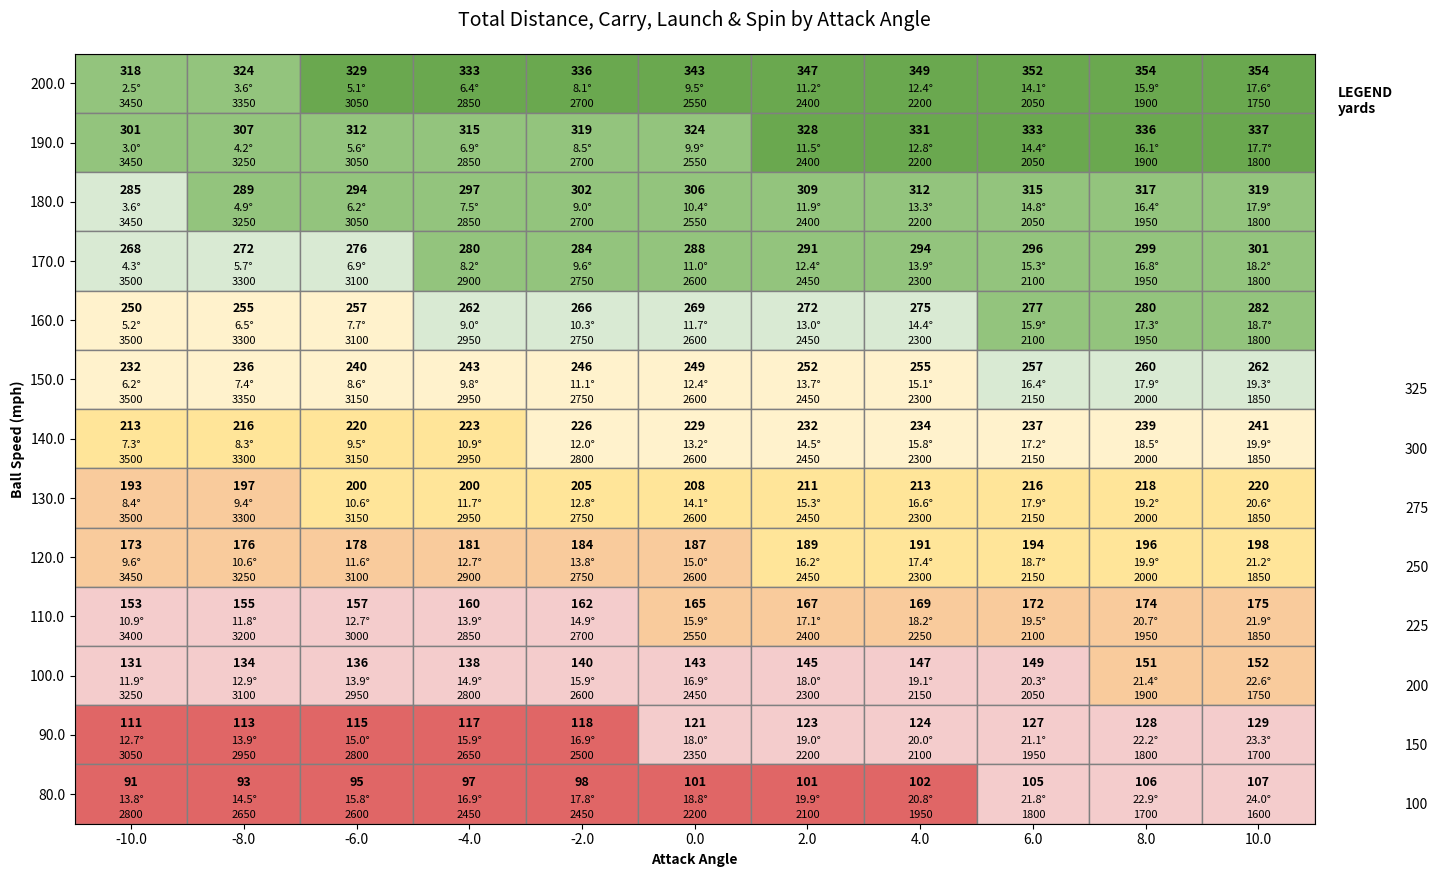

Recreate this plot in Python.
import numpy as np
from typing import Dict, Tuple, List, Union
import matplotlib.pyplot as plt

# Type alias for the optimal shot chart data structure
OptimalShotChart = Dict[Tuple[float, float], List[Union[float, int]]]

# Initialize the optimal shot chart with values extracted from the image
# [redacted]
OPTIMAL_SHOT_CHART: OptimalShotChart = {
    # Key: (Ball Speed, Angle of Attack)
    # Value: [Launch Angle, Spin Rate, Carry Distance, Color Legend Value]

    # Row: 200 mph
    (200.0, -10.0): [2.5, 3450.0, 318.0, 300], (200.0, -8.0): [3.6, 3350.0, 324.0, 300],
    (200.0, -6.0): [5.1, 3050.0, 329.0, 325], (200.0, -4.0): [6.4, 2850.0, 333.0, 325],
    (200.0, -2.0): [8.1, 2700.0, 336.0, 325], (200.0, 0.0): [9.5, 2550.0, 343.0, 325],
    (200.0, 2.0): [11.2, 2400.0, 347.0, 325], (200.0, 4.0): [12.4, 2200.0, 349.0, 325],
    (200.0, 6.0): [14.1, 2050.0, 352.0, 325], (200.0, 8.0): [15.9, 1900.0, 354.0, 325],
    (200.0, 10.0): [17.6, 1750.0, 354.0, 325],

    # Row: 190 mph
    (190.0, -10.0): [3.0, 3450.0, 301.0, 300], (190.0, -8.0): [4.2, 3250.0, 307.0, 300],
    (190.0, -6.0): [5.6, 3050.0, 312.0, 300], (190.0, -4.0): [6.9, 2850.0, 315.0, 300],
    (190.0, -2.0): [8.5, 2700.0, 319.0, 300], (190.0, 0.0): [9.9, 2550.0, 324.0, 300],
    (190.0, 2.0): [11.5, 2400.0, 328.0, 325], (190.0, 4.0): [12.8, 2200.0, 331.0, 325],
    (190.0, 6.0): [14.4, 2050.0, 333.0, 325], (190.0, 8.0): [16.1, 1900.0, 336.0, 325],
    (190.0, 10.0): [17.7, 1800.0, 337.0, 325],

    # Row: 180 mph
    (180.0, -10.0): [3.6, 3450.0, 285.0, 275], (180.0, -8.0): [4.9, 3250.0, 289.0, 300],
    (180.0, -6.0): [6.2, 3050.0, 294.0, 300], (180.0, -4.0): [7.5, 2850.0, 297.0, 300],
    (180.0, -2.0): [9.0, 2700.0, 302.0, 300], (180.0, 0.0): [10.4, 2550.0, 306.0, 300],
    (180.0, 2.0): [11.9, 2400.0, 309.0, 300], (180.0, 4.0): [13.3, 2200.0, 312.0, 300],
    (180.0, 6.0): [14.8, 2050.0, 315.0, 300], (180.0, 8.0): [16.4, 1950.0, 317.0, 300],
    (180.0, 10.0): [17.9, 1800.0, 319.0, 300],

    # Row: 170 mph
    (170.0, -10.0): [4.3, 3500.0, 268.0, 275], (170.0, -8.0): [5.7, 3300.0, 272.0, 275],
    (170.0, -6.0): [6.9, 3100.0, 276.0, 275], (170.0, -4.0): [8.2, 2900.0, 280.0, 300],
    (170.0, -2.0): [9.6, 2750.0, 284.0, 300], (170.0, 0.0): [11.0, 2600.0, 288.0, 300],
    (170.0, 2.0): [12.4, 2450.0, 291.0, 300], (170.0, 4.0): [13.9, 2300.0, 294.0, 300],
    (170.0, 6.0): [15.3, 2100.0, 296.0, 300], (170.0, 8.0): [16.8, 1950.0, 299.0, 300],
    (170.0, 10.0): [18.2, 1800.0, 301.0, 300],

    # Row: 160 mph
    (160.0, -10.0): [5.2, 3500.0, 250.0, 250], (160.0, -8.0): [6.5, 3300.0, 255.0, 250],
    (160.0, -6.0): [7.7, 3100.0, 257.0, 250], (160.0, -4.0): [9.0, 2950.0, 262.0, 275],
    (160.0, -2.0): [10.3, 2750.0, 266.0, 275], (160.0, 0.0): [11.7, 2600.0, 269.0, 275],
    (160.0, 2.0): [13.0, 2450.0, 272.0, 275], (160.0, 4.0): [14.4, 2300.0, 275.0, 275],
    (160.0, 6.0): [15.9, 2100.0, 277.0, 300], (160.0, 8.0): [17.3, 1950.0, 280.0, 300],
    (160.0, 10.0): [18.7, 1800.0, 282.0, 300],

    # Row: 150 mph
    (150.0, -10.0): [6.2, 3500.0, 232.0, 250], (150.0, -8.0): [7.4, 3350.0, 236.0, 250],
    (150.0, -6.0): [8.6, 3150.0, 240.0, 250], (150.0, -4.0): [9.8, 2950.0, 243.0, 250],
    (150.0, -2.0): [11.1, 2750.0, 246.0, 250], (150.0, 0.0): [12.4, 2600.0, 249.0, 250],
    (150.0, 2.0): [13.7, 2450.0, 252.0, 250], (150.0, 4.0): [15.1, 2300.0, 255.0, 250],
    (150.0, 6.0): [16.4, 2150.0, 257.0, 275], (150.0, 8.0): [17.9, 2000.0, 260.0, 275],
    (150.0, 10.0): [19.3, 1850.0, 262.0, 275],

    # Row: 140 mph
    (140.0, -10.0): [7.3, 3500.0, 213.0, 225], (140.0, -8.0): [8.3, 3300.0, 216.0, 225],
    (140.0, -6.0): [9.5, 3150.0, 220.0, 225], (140.0, -4.0): [10.9, 2950.0, 223.0, 225],
    (140.0, -2.0): [12.0, 2800.0, 226.0, 250], (140.0, 0.0): [13.2, 2600.0, 229.0, 250],
    (140.0, 2.0): [14.5, 2450.0, 232.0, 250], (140.0, 4.0): [15.8, 2300.0, 234.0, 250],
    (140.0, 6.0): [17.2, 2150.0, 237.0, 250], (140.0, 8.0): [18.5, 2000.0, 239.0, 250],
    (140.0, 10.0): [19.9, 1850.0, 241.0, 250],

    # Row: 130 mph
    (130.0, -10.0): [8.4, 3500.0, 193.0, 200], (130.0, -8.0): [9.4, 3300.0, 197.0, 200],
    (130.0, -6.0): [10.6, 3150.0, 200.0, 225], (130.0, -4.0): [11.7, 2950.0, 200.0, 225],
    (130.0, -2.0): [12.8, 2750.0, 205.0, 225], (130.0, 0.0): [14.1, 2600.0, 208.0, 225],
    (130.0, 2.0): [15.3, 2450.0, 211.0, 225], (130.0, 4.0): [16.6, 2300.0, 213.0, 225],
    (130.0, 6.0): [17.9, 2150.0, 216.0, 225], (130.0, 8.0): [19.2, 2000.0, 218.0, 225],
    (130.0, 10.0): [20.6, 1850.0, 220.0, 225],

    # Row: 120 mph
    (120.0, -10.0): [9.6, 3450.0, 173.0, 200], (120.0, -8.0): [10.6, 3250.0, 176.0, 200],
    (120.0, -6.0): [11.6, 3100.0, 178.0, 200], (120.0, -4.0): [12.7, 2900.0, 181.0, 200],
    (120.0, -2.0): [13.8, 2750.0, 184.0, 200], (120.0, 0.0): [15.0, 2600.0, 187.0, 200],
    (120.0, 2.0): [16.2, 2450.0, 189.0, 225], (120.0, 4.0): [17.4, 2300.0, 191.0, 225],
    (120.0, 6.0): [18.7, 2150.0, 194.0, 225], (120.0, 8.0): [19.9, 2000.0, 196.0, 225],
    (120.0, 10.0): [21.2, 1850.0, 198.0, 225],

    # Row: 110 mph
    (110.0, -10.0): [10.9, 3400.0, 153.0, 150], (110.0, -8.0): [11.8, 3200.0, 155.0, 150],
    (110.0, -6.0): [12.7, 3000.0, 157.0, 150], (110.0, -4.0): [13.9, 2850.0, 160.0, 150],
    (110.0, -2.0): [14.9, 2700.0, 162.0, 150], (110.0, 0.0): [15.9, 2550.0, 165.0, 200],
    (110.0, 2.0): [17.1, 2400.0, 167.0, 200], (110.0, 4.0): [18.2, 2250.0, 169.0, 200],
    (110.0, 6.0): [19.5, 2100.0, 172.0, 200], (110.0, 8.0): [20.7, 1950.0, 174.0, 200],
    (110.0, 10.0): [21.9, 1850.0, 175.0, 200],

    # Row: 100 mph
    (100.0, -10.0): [11.9, 3250.0, 131.0, 150], (100.0, -8.0): [12.9, 3100.0, 134.0, 150],
    (100.0, -6.0): [13.9, 2950.0, 136.0, 150], (100.0, -4.0): [14.9, 2800.0, 138.0, 150],
    (100.0, -2.0): [15.9, 2600.0, 140.0, 150], (100.0, 0.0): [16.9, 2450.0, 143.0, 150],
    (100.0, 2.0): [18.0, 2300.0, 145.0, 150], (100.0, 4.0): [19.1, 2150.0, 147.0, 150],
    (100.0, 6.0): [20.3, 2050.0, 149.0, 150], (100.0, 8.0): [21.4, 1900.0, 151.0, 200],
    (100.0, 10.0): [22.6, 1750.0, 152.0, 200],

    # Row: 90 mph
    (90.0, -10.0): [12.7, 3050.0, 111.0, 100], (90.0, -8.0): [13.9, 2950.0, 113.0, 100],
    (90.0, -6.0): [15.0, 2800.0, 115.0, 100], (90.0, -4.0): [15.9, 2650.0, 117.0, 100],
    (90.0, -2.0): [16.9, 2500.0, 118.0, 100], (90.0, 0.0): [18.0, 2350.0, 121.0, 150],
    (90.0, 2.0): [19.0, 2200.0, 123.0, 150], (90.0, 4.0): [20.0, 2100.0, 124.0, 150],
    (90.0, 6.0): [21.1, 1950.0, 127.0, 150], (90.0, 8.0): [22.2, 1800.0, 128.0, 150],
    (90.0, 10.0): [23.3, 1700.0, 129.0, 150],

    # Row: 80 mph
    (80.0, -10.0): [13.8, 2800.0, 91.0, 100], (80.0, -8.0): [14.5, 2650.0, 93.0, 100],
    (80.0, -6.0): [15.8, 2600.0, 95.0, 100], (80.0, -4.0): [16.9, 2450.0, 97.0, 100],
    (80.0, -2.0): [17.8, 2450.0, 98.0, 100], (80.0, 0.0): [18.8, 2200.0, 101.0, 100],
    (80.0, 2.0): [19.9, 2100.0, 101.0, 100], (80.0, 4.0): [20.8, 1950.0, 102.0, 100],
    (80.0, 6.0): [21.8, 1800.0, 105.0, 150], (80.0, 8.0): [22.9, 1700.0, 106.0, 150],
    (80.0, 10.0): [24.0, 1600.0, 107.0, 150],
}

class OptimalShotChartModel:
    """
    Model to hold the optimal shot chart data.
    """
    def __init__(self, chart: OptimalShotChart):
        self.chart = chart

    def get_chart(self) -> OptimalShotChart:
        return self.chart
    
    def get_ball_speeds(self) -> List[float]:
        """
        Get all unique ball speeds in the chart.
        """
        return sorted(set(k[0] for k in self.chart.keys()), reverse=True)
    
    def get_attack_angles(self) -> List[float]:
        """
        Get all unique angle of attack values in the chart.
        """
        return sorted(set(k[1] for k in self.chart.keys()))
    
    def get_row_by_ball_speed(self, ball_speed: float) -> Dict[Tuple[float, float], List[Union[float, int]]]:
        """
        Get all entries for a specific ball speed.
        """
        return {k: v for k, v in self.chart.items() if k[0] == ball_speed}
    
    def get_row_by_angle_of_attack(self, angle_of_attack: float) -> Dict[Tuple[float, float], List[Union[float, int]]]:
        """
        Get all entries for a specific angle of attack.
        """
        return {k: v for k, v in self.chart.items() if k[1] == angle_of_attack}
    
    def get_entry(self, ball_speed: float, angle_of_attack: float) -> List[Union[float, int]]:
        """
        Get the entry for a specific ball speed and angle of attack.
        """
        return self.chart.get((ball_speed, angle_of_attack), None)

    def get_optimal_score_from_entry(self, ball_speed: float, angle_of_attack: float) -> int:
        """
        Get the optimal score (color legend value) from a specific entry.
        """
        entry = self.get_entry(ball_speed, angle_of_attack)
        if entry:
            return entry[3]  # Color Legend Value
        return None


def plot_optimal_shot_chart(data: OptimalShotChartModel):
    """
    Plot the optimal shot chart.
    Points are colored green if carry_distance >= color_legend_value (good/optimal), red otherwise (bad).
    """

    color_map = {
        100: "#E06666",  # Dark Red
        150: "#F4CCCC",  # Red
        200: "#F9CB9C",  # Orange
        225: "#FFE599",  # Light Orange
        250: "#FFF2CC",  # Yellow
        275: "#D9EAD3",  # Yellow-Green
        300: "#93C47D",  # Light Green
        325: "#6AA84F"   # Dark Green
    }

    # Define the axes from the image


    ball_speeds = data.get_ball_speeds()
    attack_angles = data.get_attack_angles()

    _, ax = plt.subplots(figsize=(16, 10))
    chart = data.get_chart()

    # Create the grid
    for i, speed in enumerate(ball_speeds):
        for j, angle in enumerate(attack_angles):
            entry = data.get_entry(speed, angle)
            if entry:
                launch, spin, carry, color_val = entry
                
                # Draw the background color for the cell
                rect = plt.Rectangle((j, len(ball_speeds) - 1 - i), 1, 1, 
                                    facecolor=color_map.get(color_val, "white"), 
                                    edgecolor="grey")
                ax.add_patch(rect)
                
                # Add text labels inside each cell (Carry, Launch, Spin)
                # Note: Total distance is omitted as it wasn't in the provided list structure
                plt.text(j + 0.5, len(ball_speeds) - 1 - i + 0.7, f"{int(carry)}", 
                        ha='center', va='center', fontweight='bold', fontsize=9)
                plt.text(j + 0.5, len(ball_speeds) - 1 - i + 0.4, f"{launch}°", 
                        ha='center', va='center', fontsize=8)
                plt.text(j + 0.5, len(ball_speeds) - 1 - i + 0.15, f"{int(spin)}", 
                        ha='center', va='center', fontsize=8)

    # Configure Axis Labels and Titles
    ax.set_xticks(np.arange(len(attack_angles)) + 0.5)
    ax.set_xticklabels(attack_angles)
    ax.set_yticks(np.arange(len(ball_speeds)) + 0.5)
    ax.set_yticklabels(ball_speeds[::-1])

    plt.title("Total Distance, Carry, Launch & Spin by Attack Angle", fontsize=14, pad=20)
    plt.xlabel("Attack Angle", fontweight='bold')
    plt.ylabel("Ball Speed (mph)", fontweight='bold')

    # Add Legend simulation
    plt.text(len(attack_angles) + 0.2, len(ball_speeds) - 1, "LEGEND\nyards", fontweight='bold')
    for idx, (val, color) in enumerate(sorted(color_map.items())):
        plt.Rectangle((len(attack_angles) + 0.2, idx), 0.5, 0.5, facecolor=color)
        plt.text(len(attack_angles) + 0.8, idx + 0.25, str(val))

    plt.xlim(0, len(attack_angles))
    plt.ylim(0, len(ball_speeds))
    plt.grid(False)
    plt.show()



if __name__ == "__main__":
    chart = OptimalShotChartModel(OPTIMAL_SHOT_CHART)
    plot_optimal_shot_chart(chart)